Run: headless pygame with SDL's dummy video driver; simulated clock (each Clock.tick advances the game by its frame time, no real sleeping); random seed 0; keys injected as events and as key.get_pressed() state; mouse plan: one left click at the window centre at the start of phase 2, then a move to the lower-right quarter at the start of phase 3.
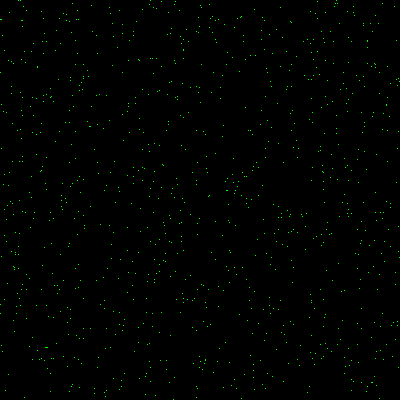
Frame 1 of 4 · flips 1–60 · no input
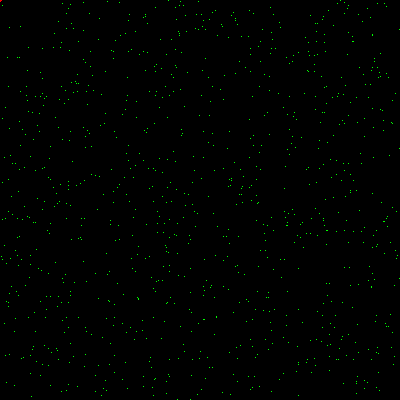
Frame 2 of 4 · flips 61–180 · clicked the window centre · tapped SPACE, RETURN · held RIGHT (→), D
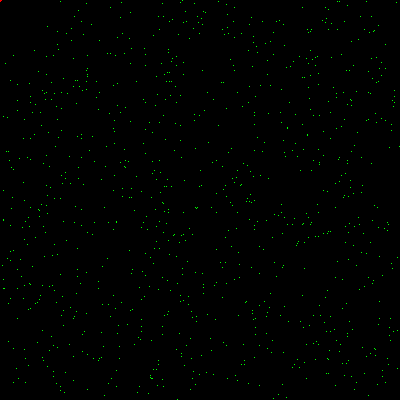
Frame 3 of 4 · flips 181–300 · moved the mouse to the lower-right quarter · held DOWN (↓), S
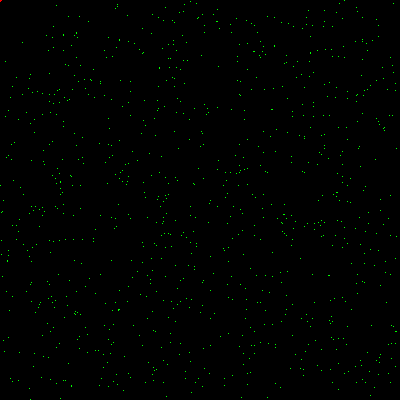
Frame 4 of 4 · flips 301–420 · held LEFT (←), A, UP (↑), W

The pygame program that drew these frames:

'''
Ant colony simulator or black holes and stars
'''
import pygame, random, math


def main(): 
    # Initialize the game engine
    pygame.init()
     
    # Define the colors we will use in RGB format
    black = (0, 0, 0)
    white = (255,255,255)
    # Set the height and width of the screen
    size = [400, 400]
    screen = pygame.display.set_mode(size)
     
    pygame.display.set_caption("Ants Sim")
    clock = pygame.time.Clock() 

    # Create list of ants
    ants = []   
    for i in range(1000):
        ants.append([random.randrange(0,400), random.randrange(0, 400   )])

    # Create list of balls (attracting balls)
    balls = []
    
    def move_ant_to(ant, pos):
        '''(x,y), (x,y) -> None

        Modifies ant position by adding pos to it.
        '''
        ant[0] += pos[0]
        ant[1] += pos[1]

    def get_distance(origin, destination):
        '''(x,y), (x,y) -> returns float
        Calculates distance from (x,y) to (x,y)
        '''
        x = origin[0] - destination[0]
        y = origin[1] - destination[1]
        return math.sqrt(x*x + y*y)


    def legit_moves(ant, attract_pos):
        '''
        (x,y), (x,y) -> list of possible moves

        Generates a list of possible moves that takes the intial x,y closer to the second x,y
        '''
        movelist = [[1, 0], [-1, 0], [0, 1], [0, -1], [1, 1], [-1, -1], [-1, 1], [1, -1]]
        possible_moves = list()
        for move in movelist:

            if get_distance((move[0] + ant[0], move[1] + ant[1]),(attract_pos[0], attract_pos[1])) < get_distance(ant, (attract_pos[0],attract_pos[1])):
                possible_moves.append(move)
            else:
                pass

        return possible_moves

    queue = 0
    # Loop until the user clicks the close button.
    done = False
    while not done: 
        for event in pygame.event.get():
            if event.type == pygame.QUIT:
                done = True
            elif event.type == pygame.MOUSEBUTTONDOWN:
                if len(balls) < 3:
                    balls.append(pos)
                else:
                    # Queue which only puts 3 balls on screen at once
                    balls.remove(balls[queue])
                    balls.insert(queue, pos)
                    queue += 1
                    if queue == 3:
                        queue = 0

        # Grab mouse coordinates every cycle
        pos = pygame.mouse.get_pos()
        x = pos[0]
        y = pos[1]


        for ant in ants:
            # If in proximity of 50 pixels, attract towards ball
            for ball in balls:
                
                if get_distance(ant, ball) < 50 and get_distance(ant, ball) >= 0:
                    attracting_moves = legit_moves(ant, ball)

                    # If there is moves left to attract to ball...
                    if attracting_moves:
                        move_ant_to(ant, random.choice(attracting_moves))


                else:
                    # Choose random direction and move
                    dic = {"left": (-1,0), "right": (1,0), "up": (0,-1), "down": (0,1), "upleft": (-1,-1), "downleft": (-1,1), "upright": (1,-1), "bottomright": (1,1)}
                    moves = ["left", "up", "down", "right"]
                    random_pick = random.choice(moves)
                    move_ant_to(ant, dic[random_pick])
        '''
        # Set kill = True to remove ants from game when sucked into balls
        # Can't remove from iterating list so we make a copy using ants[:]
        kill = False
        if kill:
            for ant in ants[:]:
                # If ant is at same coordinate as ball, remove ant from screen
                for ball in balls:

                    if ant[0] == ball[0] and ant[1] == ball[1]:
                        ants.remove(ant)
        '''
        # Draw ants
        for ant in ants:
            pygame.draw.rect(screen, [0,255,0], [ant[0], ant[1],1,1], 1)

        for ball in balls:
            pygame.draw.circle(screen, [255,0,0], ball, 2)

        pygame.display.flip()
        # Clear the screen and set the screen background
        screen.fill(black)

        clock.tick()
     
    # Can't use X on window withou this command
    pygame.quit()


if __name__ == '__main__':
  main()
